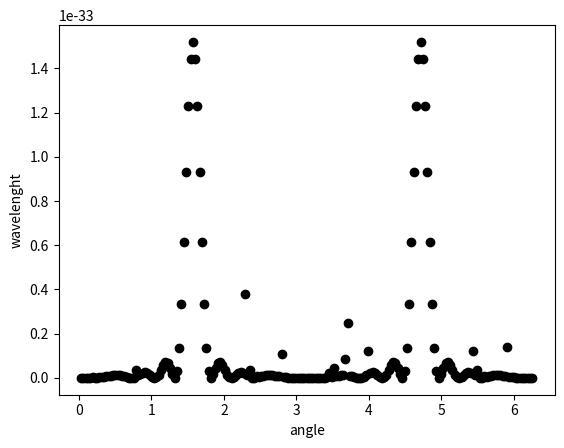

Python code for this plot:
#!/usr/bin/python
# -*- coding: utf-8 -*-

__author__ = 'Rafael Passos Domingues'

import sys
import numpy as np
import matplotlib.pyplot as plt
from mpl_toolkits.mplot3d import Axes3D

def main(argv=None):

    # Constantes

    m = 1.
    N = 1.

    I0 = 1.
    d = .5

    theta = np.arange(0.,2*np.pi,.01*np.pi)

    D = m/d*np.cos(theta)

    # Difração

    co = (1/m) * d * np.sin(theta)

    alpha = ((np.pi * D) / co) * np.sin(theta)
    beta = ((np.pi * d) / co) * np.sin(theta)

    I = I0 * (( np.sin(alpha)/alpha )**2) * (( np.sin(N*beta)/(N*beta) )**2)

    # Graph
    fig = plt.figure()

    #plt.scatter(theta, co, color='k')
    plt.scatter(theta, I, color='k')

    plt.xlabel('angle')
    plt.ylabel('wavelenght')

    plt.show()

    return 0

if __name__ == "__main__":
    sys.exit(main())
